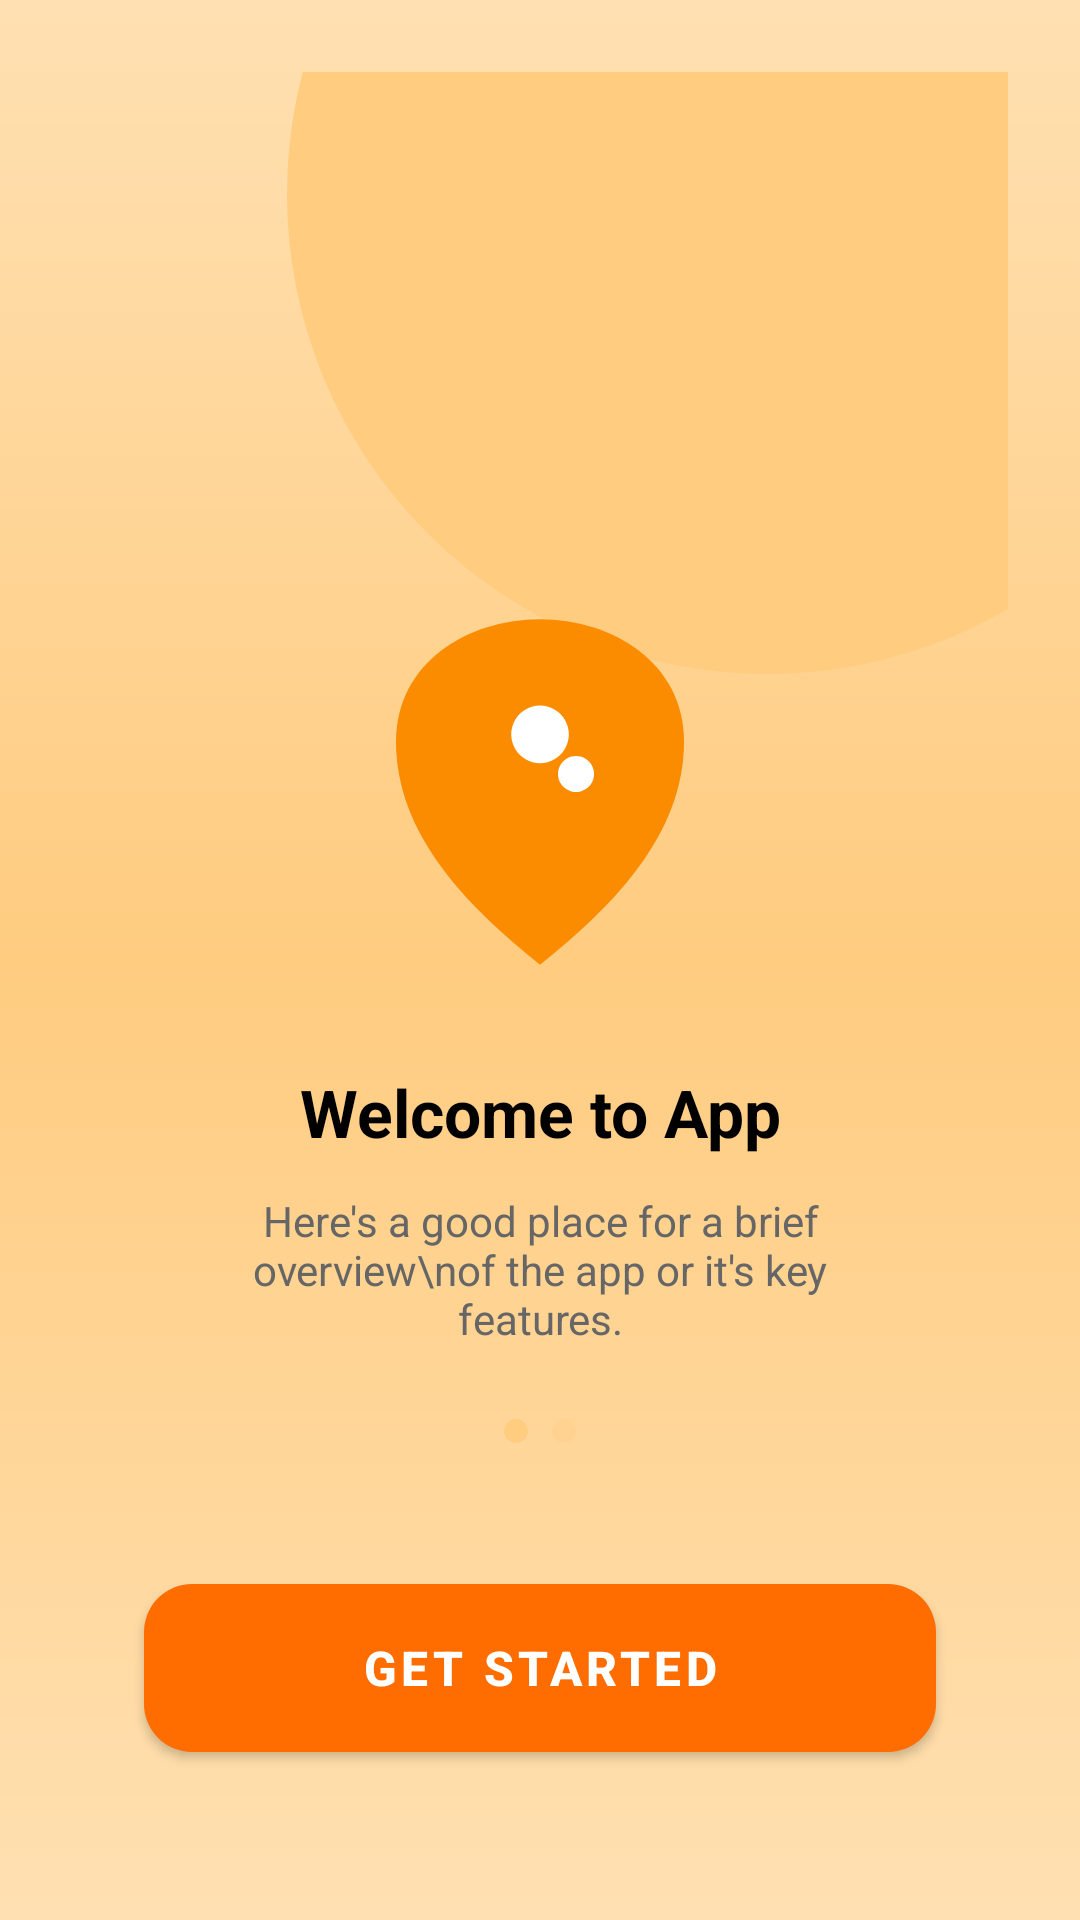

Android layout source for this screen:
<!-- AndroidManifest.xml: application theme Theme.DAM_android -->
<!-- res/layout/fragment_welcome.xml -->
<?xml version="1.0" encoding="utf-8"?>
<androidx.constraintlayout.widget.ConstraintLayout xmlns:android="http://schemas.android.com/apk/res/android"
    xmlns:app="http://schemas.android.com/apk/res-auto"
    android:layout_width="match_parent"
    android:layout_height="match_parent"
    android:background="@drawable/bg_gradient"
    android:padding="24dp">

    
    <View
        android:id="@+id/top_wave_welcome"
        android:layout_width="320dp"
        android:layout_height="320dp"
        android:background="@drawable/top_circle"
        app:layout_constraintTop_toTopOf="parent"
        app:layout_constraintEnd_toEndOf="parent"
        android:layout_marginTop="-120dp"
        android:layout_marginEnd="-80dp" />

    
    <ImageView
        android:id="@+id/welcome_icon"
        android:layout_width="120dp"
        android:layout_height="120dp"
        android:src="@drawable/ic_app_logo"
        android:contentDescription="@string/logo_desc"
        app:layout_constraintTop_toTopOf="parent"
        android:layout_marginTop="180dp"
        app:layout_constraintStart_toStartOf="parent"
        app:layout_constraintEnd_toEndOf="parent" />

    <TextView
        android:id="@+id/welcome_title"
        android:layout_width="0dp"
        android:layout_height="wrap_content"
        android:text="@string/welcome_title"
        android:textSize="22sp"
        android:textStyle="bold"
        android:textColor="@color/black"
        android:gravity="center"
        app:layout_constraintTop_toBottomOf="@id/welcome_icon"
        android:layout_marginTop="32dp"
        app:layout_constraintStart_toStartOf="parent"
        app:layout_constraintEnd_toEndOf="parent"
        android:paddingStart="32dp"
        android:paddingEnd="32dp"/>

    <TextView
        android:id="@+id/welcome_subtitle"
        android:layout_width="0dp"
        android:layout_height="wrap_content"
        android:text="Here's a good place for a brief overview\nof the app or it's key features."
        android:textSize="14sp"
        android:textColor="#666666"
        android:gravity="center"
        app:layout_constraintTop_toBottomOf="@id/welcome_title"
        android:layout_marginTop="12dp"
        app:layout_constraintStart_toStartOf="parent"
        app:layout_constraintEnd_toEndOf="parent"
        android:paddingStart="32dp"
        android:paddingEnd="32dp"/>

    
    <LinearLayout
        android:id="@+id/indicator_dots"
        android:layout_width="wrap_content"
        android:layout_height="wrap_content"
        android:orientation="horizontal"
        android:gravity="center"
        app:layout_constraintTop_toBottomOf="@id/welcome_subtitle"
        android:layout_marginTop="24dp"
        app:layout_constraintStart_toStartOf="parent"
        app:layout_constraintEnd_toEndOf="parent">

        <View
            android:layout_width="8dp"
            android:layout_height="8dp"
            android:background="@drawable/top_circle"
            android:layout_marginEnd="8dp"/>
        <View
            android:layout_width="8dp"
            android:layout_height="8dp"
            android:background="@drawable/top_circle"
            android:alpha="0.3"/>
    </LinearLayout>

    <com.google.android.material.button.MaterialButton
        android:id="@+id/btn_get_started"
        android:layout_width="0dp"
        android:layout_height="56dp"
        android:text="@string/welcome_get_started"
        android:textColor="@color/white"
        android:textSize="16sp"
        android:textStyle="bold"
        android:background="@drawable/rounded_button"
        android:elevation="4dp"
        app:layout_constraintBottom_toBottomOf="parent"
        android:layout_marginBottom="32dp"
        app:layout_constraintStart_toStartOf="parent"
        app:layout_constraintEnd_toEndOf="parent"
        android:layout_marginStart="24dp"
        android:layout_marginEnd="24dp"/>

</androidx.constraintlayout.widget.ConstraintLayout>
<!-- resources referenced by this layout -->
<resources>
  <color name="black">#FF000000</color>
  <color name="white">#FFFFFFFF</color>
  <!-- drawable bg_gradient (drawable) -->
  <?xml version="1.0" encoding="utf-8"?>
  <layer-list xmlns:android="http://schemas.android.com/apk/res/android">
      <item>
          <shape android:shape="rectangle">
              <gradient
                  android:startColor="#FFE0B2"
                  android:centerColor="#FFCC80"
                  android:endColor="#FFE0B2"
                  android:angle="270"/>
          </shape>
      </item>
  </layer-list>
  <!-- drawable ic_app_logo (drawable) -->
  <?xml version="1.0" encoding="utf-8"?>
  <vector xmlns:android="http://schemas.android.com/apk/res/android"
      android:width="120dp"
      android:height="120dp"
      android:viewportWidth="100"
      android:viewportHeight="100">
      
      <path
          android:fillColor="#FB8C00"
          android:pathData="M50,2 C30,2 10,14 10,36 C10,62 30,82 50,98 C70,82 90,62 90,36 C90,14 70,2 50,2 Z"/>
      <path
          android:fillColor="#FFFFFFFF"
          android:pathData="M50,26 a8,8 0 1,0 0.01,0 Z M60,40 a5,5 0 1,0 0.01,0 Z" />
  </vector>
  <!-- drawable rounded_button (drawable) -->
  <?xml version="1.0" encoding="utf-8"?>
  <shape xmlns:android="http://schemas.android.com/apk/res/android" android:shape="rectangle">
      <corners android:radius="16dp"/>
      <solid android:color="#FF8C00"/>
  </shape>
  <!-- drawable top_circle (drawable) -->
  <?xml version="1.0" encoding="utf-8"?>
  <shape xmlns:android="http://schemas.android.com/apk/res/android" android:shape="oval">
      <size android:width="280dp" android:height="280dp"/>
      <solid android:color="#FFCC80"/>
  </shape>
  <string name="logo_desc">App logo</string>
  <string name="welcome_get_started">Get started</string>
  <string name="welcome_title">Welcome to App</string>
  <style name="Theme.DAM_android" parent="Theme.MaterialComponents.DayNight.DarkActionBar">
          
          <item name="colorPrimary">@color/orange_primary</item>
          <item name="colorPrimaryVariant">@color/orange_700</item>
          <item name="colorOnPrimary">@color/white</item>
          
          <item name="colorSecondary">@color/teal_200</item>
          <item name="colorSecondaryVariant">@color/teal_700</item>
          <item name="colorOnSecondary">@color/black</item>
          
          <item name="android:statusBarColor">?attr/colorPrimaryVariant</item>
          
      </style>
  <color name="orange_primary">#FF6D00</color>
  <color name="orange_700">#FF6D00</color>
  <color name="teal_200">#FF03DAC5</color>
  <color name="teal_700">#FF018786</color>
</resources>
